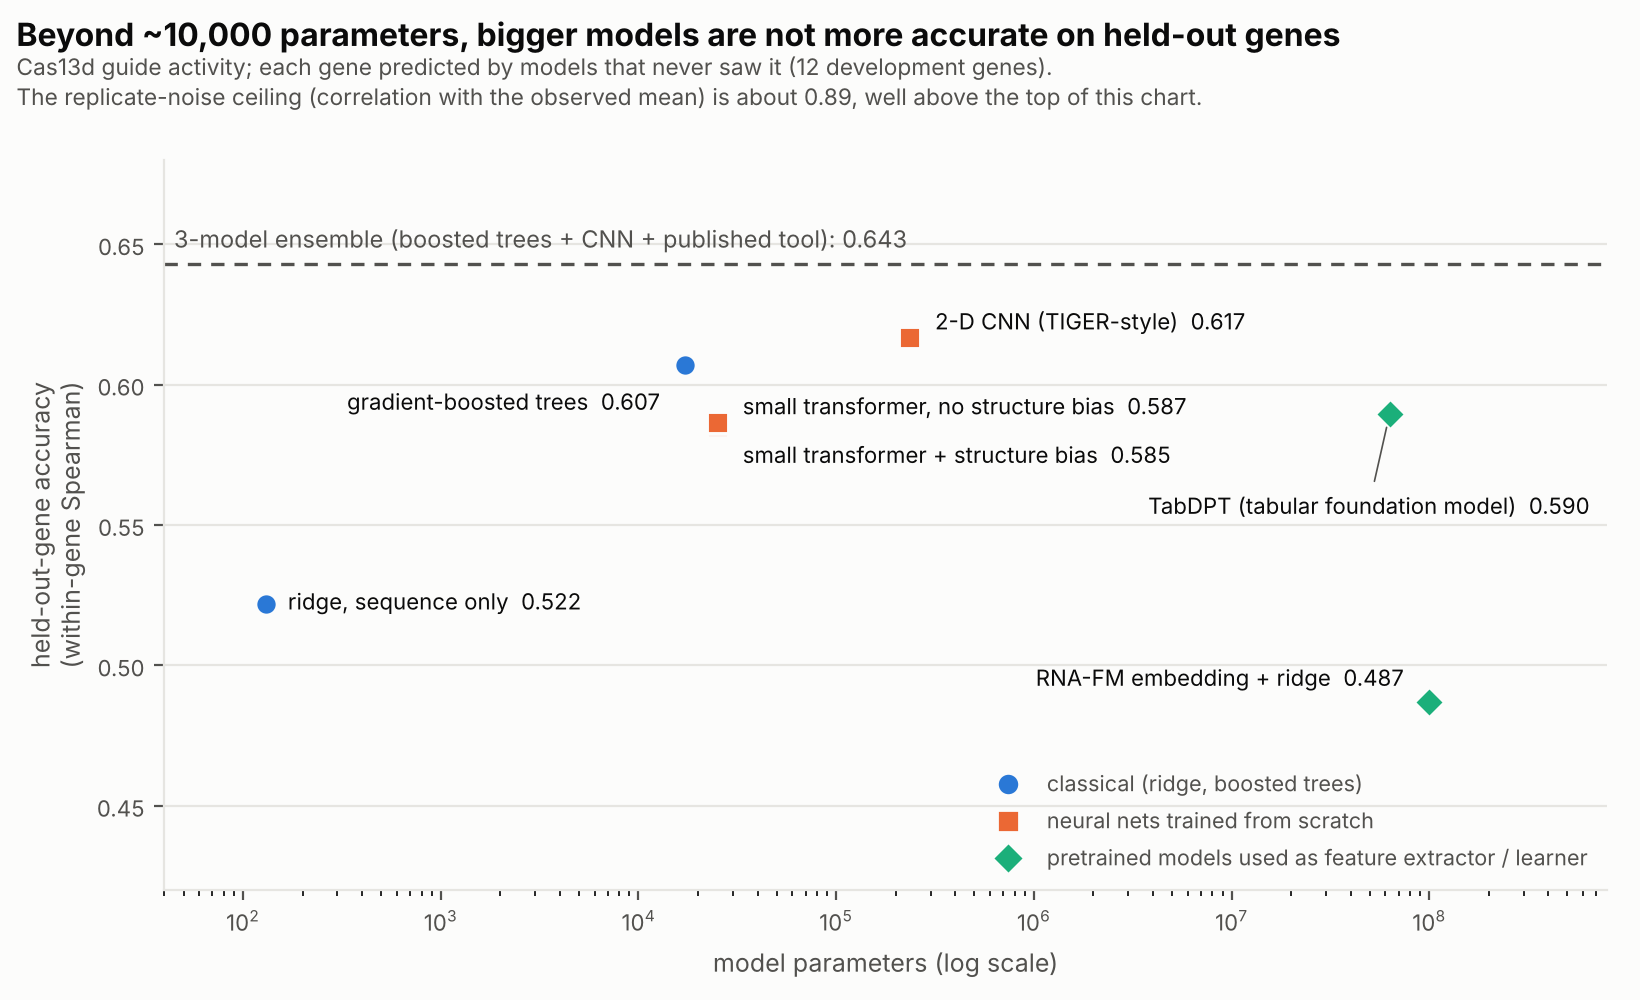

Source data for this figure (header and first rows):
model, parameters, family, within_gene_spearman
ridge, sequence only, 130, classical, 0.5219
gradient-boosted trees, 17200, classical, 0.6069
small transformer + structure bias, 25165, scratch, 0.585
small transformer, no structure bias, 25165, scratch, 0.5865
2-D CNN (TIGER-style), 236289, scratch, 0.6167
TabDPT (tabular foundation model), 63040624, pretrained, 0.5896
RNA-FM embedding + ridge, 99523469, pretrained, 0.4868
